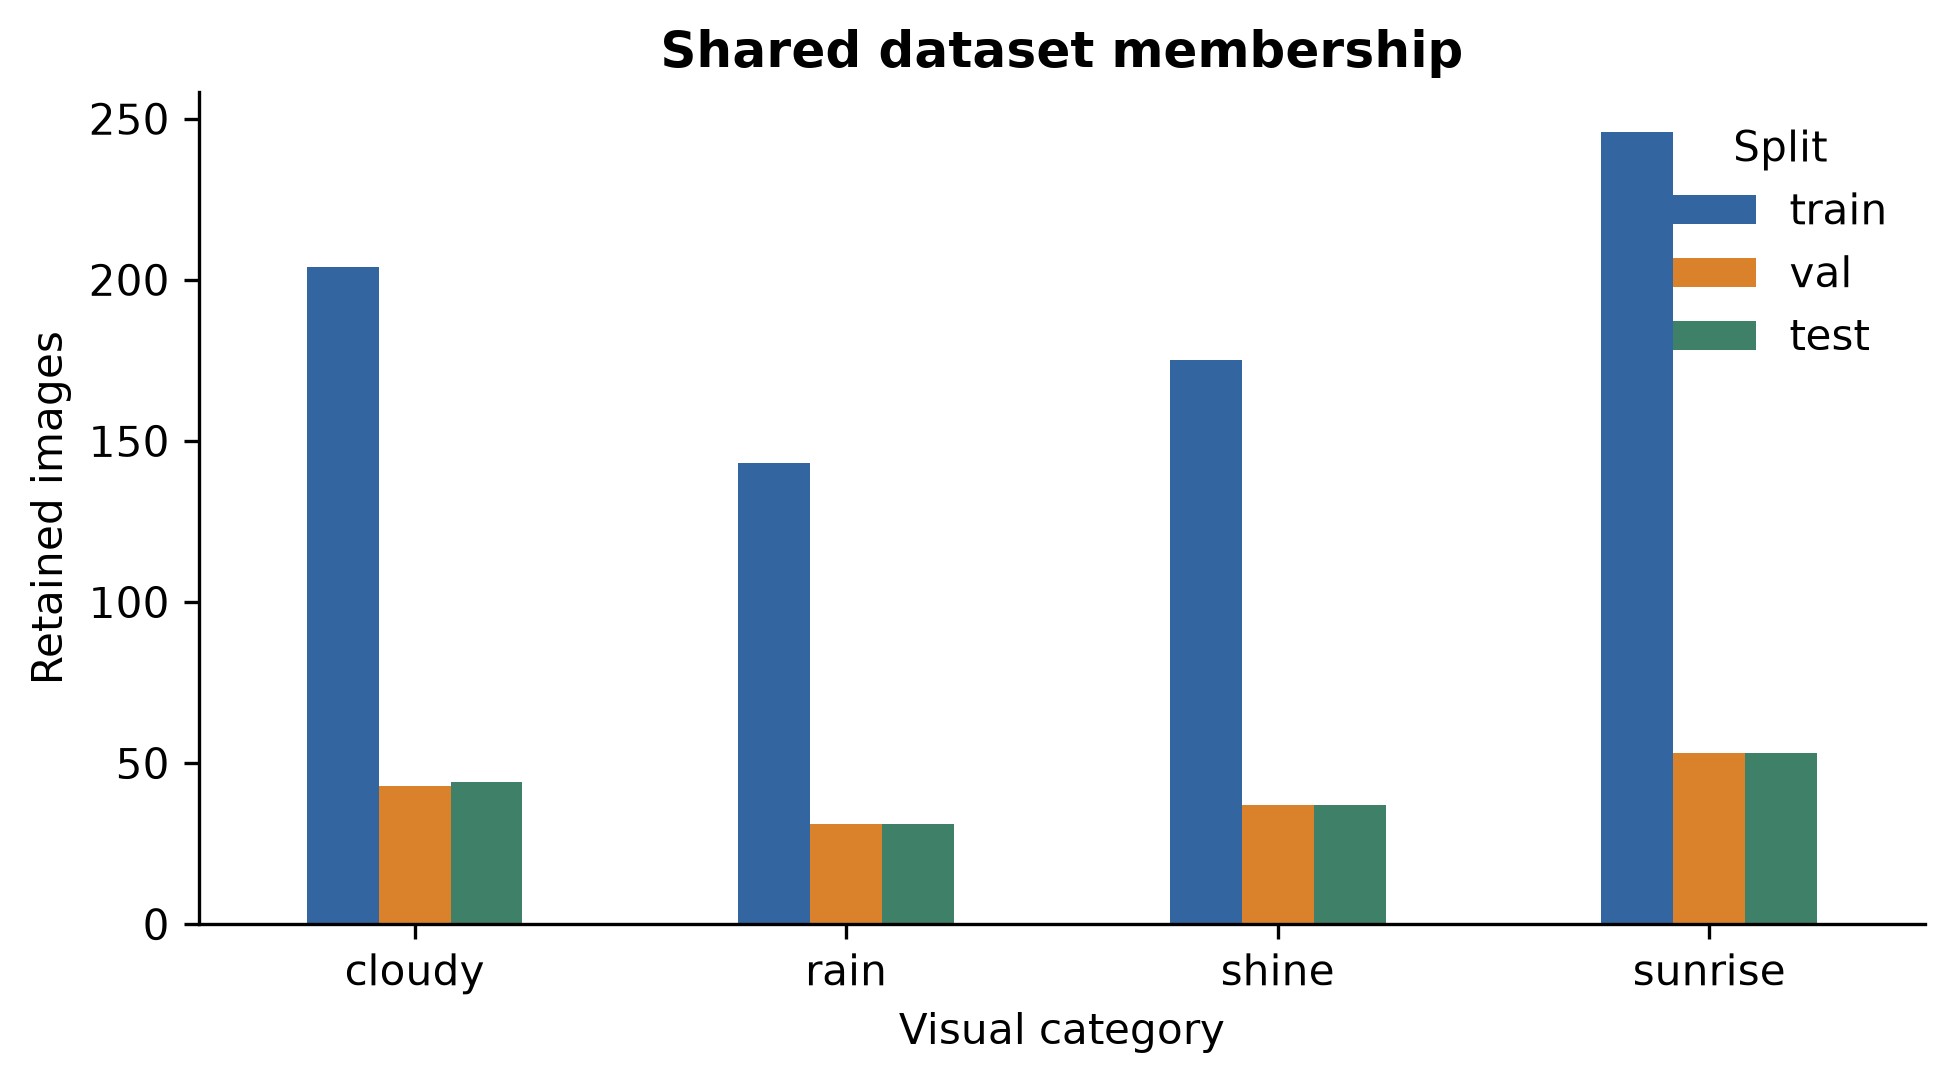

The table this chart was drawn from, first rows:
label, train, val, test
cloudy, 204, 43, 44
rain, 143, 31, 31
shine, 175, 37, 37
sunrise, 246, 53, 53
